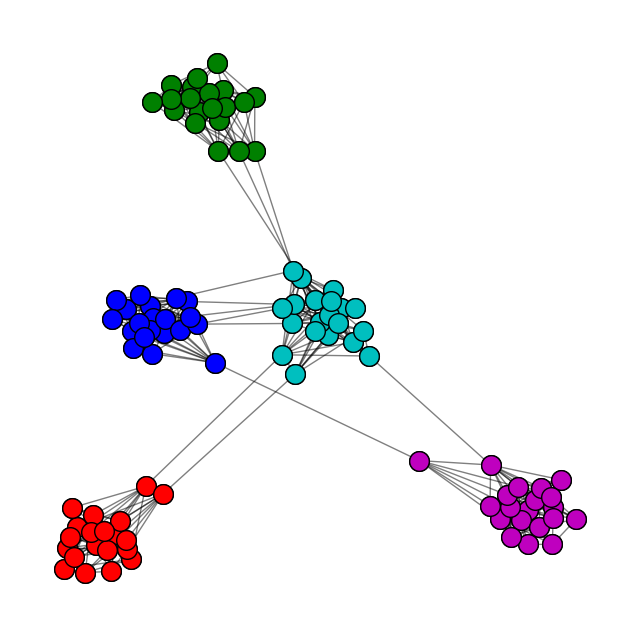
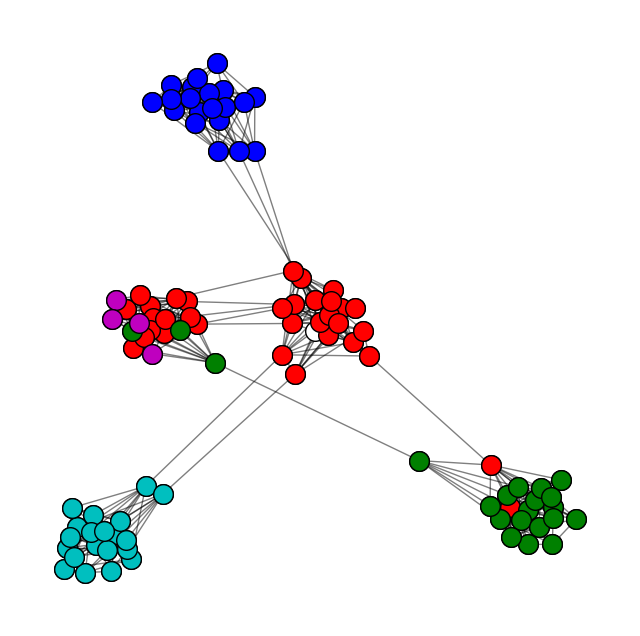

Write Python code to recreate these figures, in order. (Note: this script raises an exception after producing the figures.)
import random
import numpy as np
import networkx as nx
import matplotlib.pyplot as plt
from collections import defaultdict
import networkx.algorithms.community as nx_comm

COLOR = ['r', 'b', 'g', 'c', 'm', 'y', 'k',
         '0.8', '0.2', '0.6', '0.4', '0.7', '0.3', '0.9', '0.1', '0.5']

def plot_nx_clusters(nx_graph, communities, position, figsize=(8, 8), node_size=200,
                     plot_overlaps=False, plot_labels=False):
    n_communities = min(len(communities), len(COLOR))
    plt.figure(figsize=figsize)
    plt.axis('off')
    fig = nx.draw_networkx_nodes(nx_graph, position, node_size=node_size, node_color='w')
    fig.set_edgecolor('k')
    nx.draw_networkx_edges(nx_graph, position, alpha=.5)
    for i in range(n_communities):
        if len(communities[i]) > 0:
            if plot_overlaps:
                size = (n_communities - i) * node_size
            else:
                size = node_size
            fig = nx.draw_networkx_nodes(nx_graph, position, node_size=size,
                                         nodelist=communities[i], node_color=COLOR[i])
            fig.set_edgecolor('k')
    if plot_labels:
        nx.draw_networkx_labels(nx_graph, position, labels={node: str(node) for node in nx_graph.nodes()})
    plt.show()

def stochastic_block_model(membership_matrix, connectivity_matrix):
    n_nodes, n_coms = membership_matrix.shape
    parameters = np.matmul(membership_matrix, np.matmul(connectivity_matrix, membership_matrix.T))
    graph = nx.Graph()
    graph.add_nodes_from(range(n_nodes))
    for i in range(n_nodes):
        for j in range(i + 1, n_nodes):
            if random.random() < parameters[i, j]:
                graph.add_edge(i, j)
    return graph

def two_params_stochastic_block_model(community_sizes, din, dout):
    n_nodes = sum(community_sizes)
    n_coms = len(community_sizes)
    community_sizes = np.array(community_sizes)
    index = np.cumsum(community_sizes)
    communities = list()
    membership_matrix = np.zeros((n_nodes, n_coms))
    for k in range(n_coms):
        community = list((index[k - 1] % n_nodes) + range(community_sizes[k]))
        communities.append(community)
        membership_matrix[community, k] = 1
    connectivity_out = 1. * dout * n_nodes / (n_nodes * n_nodes - sum(community_sizes * community_sizes))
    connectivity_matrix = connectivity_out * np.ones((n_coms, n_coms))
    for k in range(n_coms):
        connectivity_matrix[k, k] = 1. * din / (community_sizes[k] - 1)
    graph = stochastic_block_model(membership_matrix, connectivity_matrix)
    return graph, communities, membership_matrix


nx_graph, gt_communities, gt_membership_matrix = two_params_stochastic_block_model([20, 20, 20, 20, 20], 9, .2)
pos = nx.spring_layout(nx_graph)
plot_nx_clusters(nx_graph, gt_communities, pos)

edge_list = list()
for src, dst in nx_graph.edges():
    for i in range(30):
        edge_list.append((src, dst))
np.random.shuffle(edge_list)

v_max = 200
d = defaultdict(int)
c = defaultdict(int)
v = defaultdict(int)
k = 1
for i, j in edge_list:
    if c[i] == 0:
        c[i] = k
        k += 1
    if c[j] == 0:
        c[j] = k
        k += 1
    d[i] += 1
    d[j] += 1
    v[c[i]] += 1
    v[c[j]] += 1
    if v[c[i]] <= v_max and v[c[j]] <= v_max:
        if v[c[i]] <= v[c[j]]:
            v[c[j]] += d[i]
            v[c[i]] -= d[i]
            c[i] = c[j]
        else:
            v[c[i]] += d[j]
            v[c[j]] -= d[j]
            c[j] = c[i]

com_dict = defaultdict(set)
for i in c:
    com_dict[c[i]].add(i)
communities = list()
for com in com_dict.values():
    if len(com) > 1:
        communities.append(com)

plot_nx_clusters(nx_graph, communities, pos)

print(nx_comm.performance(nx_graph,communities))
